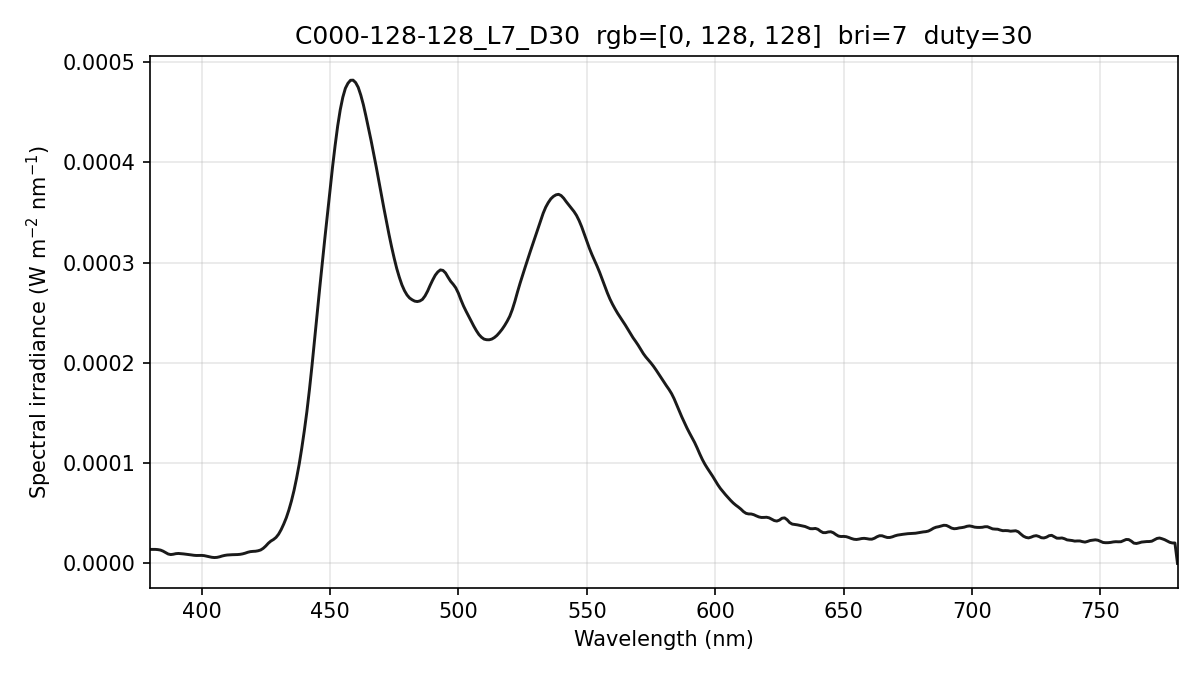

The table this chart was drawn from, first rows:
wavelength_nm, spectral_irradiance_W_m2_nm, spectral_irradiance_std_W_m2_nm, spectral_irradiance_uW_cm2_nm, photon_irradiance_photons_m2_s_nm
380, 1.39879019e-05, 2.43518525e-06, 1.39879019e-03, 2.67583570e+13
381, 1.39879019e-05, 2.43518525e-06, 1.39879019e-03, 2.68287737e+13
382, 1.39879019e-05, 2.43518525e-06, 1.39879019e-03, 2.68991904e+13
383, 1.37681753e-05, 2.21607272e-06, 1.37681753e-03, 2.65459596e+13
384, 1.33191946e-05, 1.78404865e-06, 1.33191946e-03, 2.57473453e+13
385, 1.22683368e-05, 1.29313776e-06, 1.22683368e-03, 2.37776915e+13
386, 1.08353285e-05, 9.85031948e-07, 1.08353285e-03, 2.10548743e+13
387, 9.38610300e-06, 9.18611958e-07, 9.38610300e-04, 1.82860351e+13
388, 8.82886071e-06, 9.89778818e-07, 8.82886071e-04, 1.72448594e+13
389, 9.16360040e-06, 1.15864784e-06, 9.16360040e-04, 1.79448161e+13
390, 9.74060534e-06, 1.33541984e-06, 9.74060534e-04, 1.91237837e+13
391, 9.94058450e-06, 1.44985012e-06, 9.94058450e-04, 1.95664459e+13
392, 9.76030839e-06, 1.45312542e-06, 9.76030839e-04, 1.92607358e+13
393, 9.47617120e-06, 1.13100884e-06, 9.47617120e-04, 1.87477311e+13
394, 9.17188668e-06, 6.21271334e-07, 9.17188668e-04, 1.81919046e+13
395, 8.83971217e-06, 6.33258587e-07, 8.83971217e-04, 1.75775559e+13
396, 8.48745089e-06, 6.59093529e-07, 8.48745089e-04, 1.69198196e+13
397, 8.11510238e-06, 5.63874419e-07, 8.11510238e-04, 1.62183914e+13
398, 7.91670444e-06, 7.39578340e-07, 7.91670444e-04, 1.58617380e+13
399, 7.91386965e-06, 6.13504880e-07, 7.91386965e-04, 1.58958976e+13
400, 7.99926324e-06, 4.87354780e-07, 7.99926324e-04, 1.61076894e+13
401, 7.77176255e-06, 7.57644671e-07, 7.77176255e-04, 1.56887074e+13
402, 7.21886940e-06, 9.72098061e-07, 7.21886940e-04, 1.46089333e+13
403, 6.57461832e-06, 1.02077285e-06, 6.57461832e-04, 1.33382502e+13
404, 6.10449258e-06, 9.44392583e-07, 6.10449258e-04, 1.24152138e+13
405, 5.85570699e-06, 7.37151309e-07, 5.85570699e-04, 1.19387162e+13
406, 6.03457758e-06, 6.01628696e-07, 6.03457758e-04, 1.23337794e+13
407, 6.59367970e-06, 6.66543548e-07, 6.59367970e-04, 1.35096944e+13
408, 7.38522457e-06, 7.52368685e-07, 7.38522457e-04, 1.51686572e+13
409, 7.98293793e-06, 5.56178242e-07, 7.98293793e-04, 1.64364994e+13
410, 8.38681931e-06, 7.61323246e-08, 8.38681931e-04, 1.73102927e+13
411, 8.59675898e-06, 1.84043291e-07, 8.59675898e-04, 1.77868827e+13
412, 8.69696587e-06, 1.25754859e-07, 8.69696587e-04, 1.80379945e+13
413, 8.72115139e-06, 7.39908940e-07, 8.72115139e-04, 1.81320599e+13
414, 8.84152312e-06, 1.18109751e-06, 8.84152312e-04, 1.84268328e+13
415, 9.06713197e-06, 1.37805526e-06, 9.06713197e-04, 1.89426747e+13
416, 9.53639021e-06, 1.35507668e-06, 9.53639021e-04, 1.99710368e+13
417, 1.02423315e-05, 1.27160231e-06, 1.02423315e-03, 2.15009748e+13
418, 1.11368358e-05, 1.12639696e-06, 1.11368358e-03, 2.34348061e+13
419, 1.17478982e-05, 8.51092851e-07, 1.17478982e-03, 2.47797811e+13
420, 1.20109584e-05, 7.94617284e-07, 1.20109584e-03, 2.53951171e+13
421, 1.21521720e-05, 1.13120496e-06, 1.21521720e-03, 2.57548647e+13
422, 1.26150387e-05, 1.28294429e-06, 1.26150387e-03, 2.67993528e+13
423, 1.33995569e-05, 1.15592532e-06, 1.33995569e-03, 2.85334360e+13
424, 1.50208498e-05, 9.37588837e-07, 1.50208498e-03, 3.20614845e+13
425, 1.73545815e-05, 8.19468676e-07, 1.73545815e-03, 3.71301192e+13
426, 2.01466754e-05, 8.93206151e-07, 2.01466754e-03, 4.32052235e+13
427, 2.23173735e-05, 1.21594775e-06, 2.23173735e-03, 4.79727069e+13
428, 2.38473937e-05, 1.59197304e-06, 2.38473937e-03, 5.13816396e+13
429, 2.59362931e-05, 1.76572435e-06, 2.59362931e-03, 5.60129525e+13
430, 2.91719350e-05, 1.72137518e-06, 2.91719350e-03, 6.31476161e+13
431, 3.37481648e-05, 1.52803803e-06, 3.37481648e-03, 7.32235362e+13
432, 3.92805673e-05, 1.21262077e-06, 3.92805673e-03, 8.54249565e+13
433, 4.55678851e-05, 6.92412033e-07, 4.55678851e-03, 9.93276216e+13
434, 5.32982498e-05, 2.77755359e-07, 5.32982498e-03, 1.16446367e+14
435, 6.23006907e-05, 1.59987050e-07, 6.23006907e-03, 1.36428589e+14
436, 7.27698529e-05, 6.62875321e-07, 7.27698529e-03, 1.59720718e+14
437, 8.50572015e-05, 9.08555281e-07, 8.50572015e-03, 1.87118098e+14
438, 9.87726326e-05, 9.35254872e-07, 9.87726326e-03, 2.17788030e+14
439, 1.14652194e-04, 8.38178758e-07, 1.14652194e-02, 2.53378732e+14
... 341 more rows
